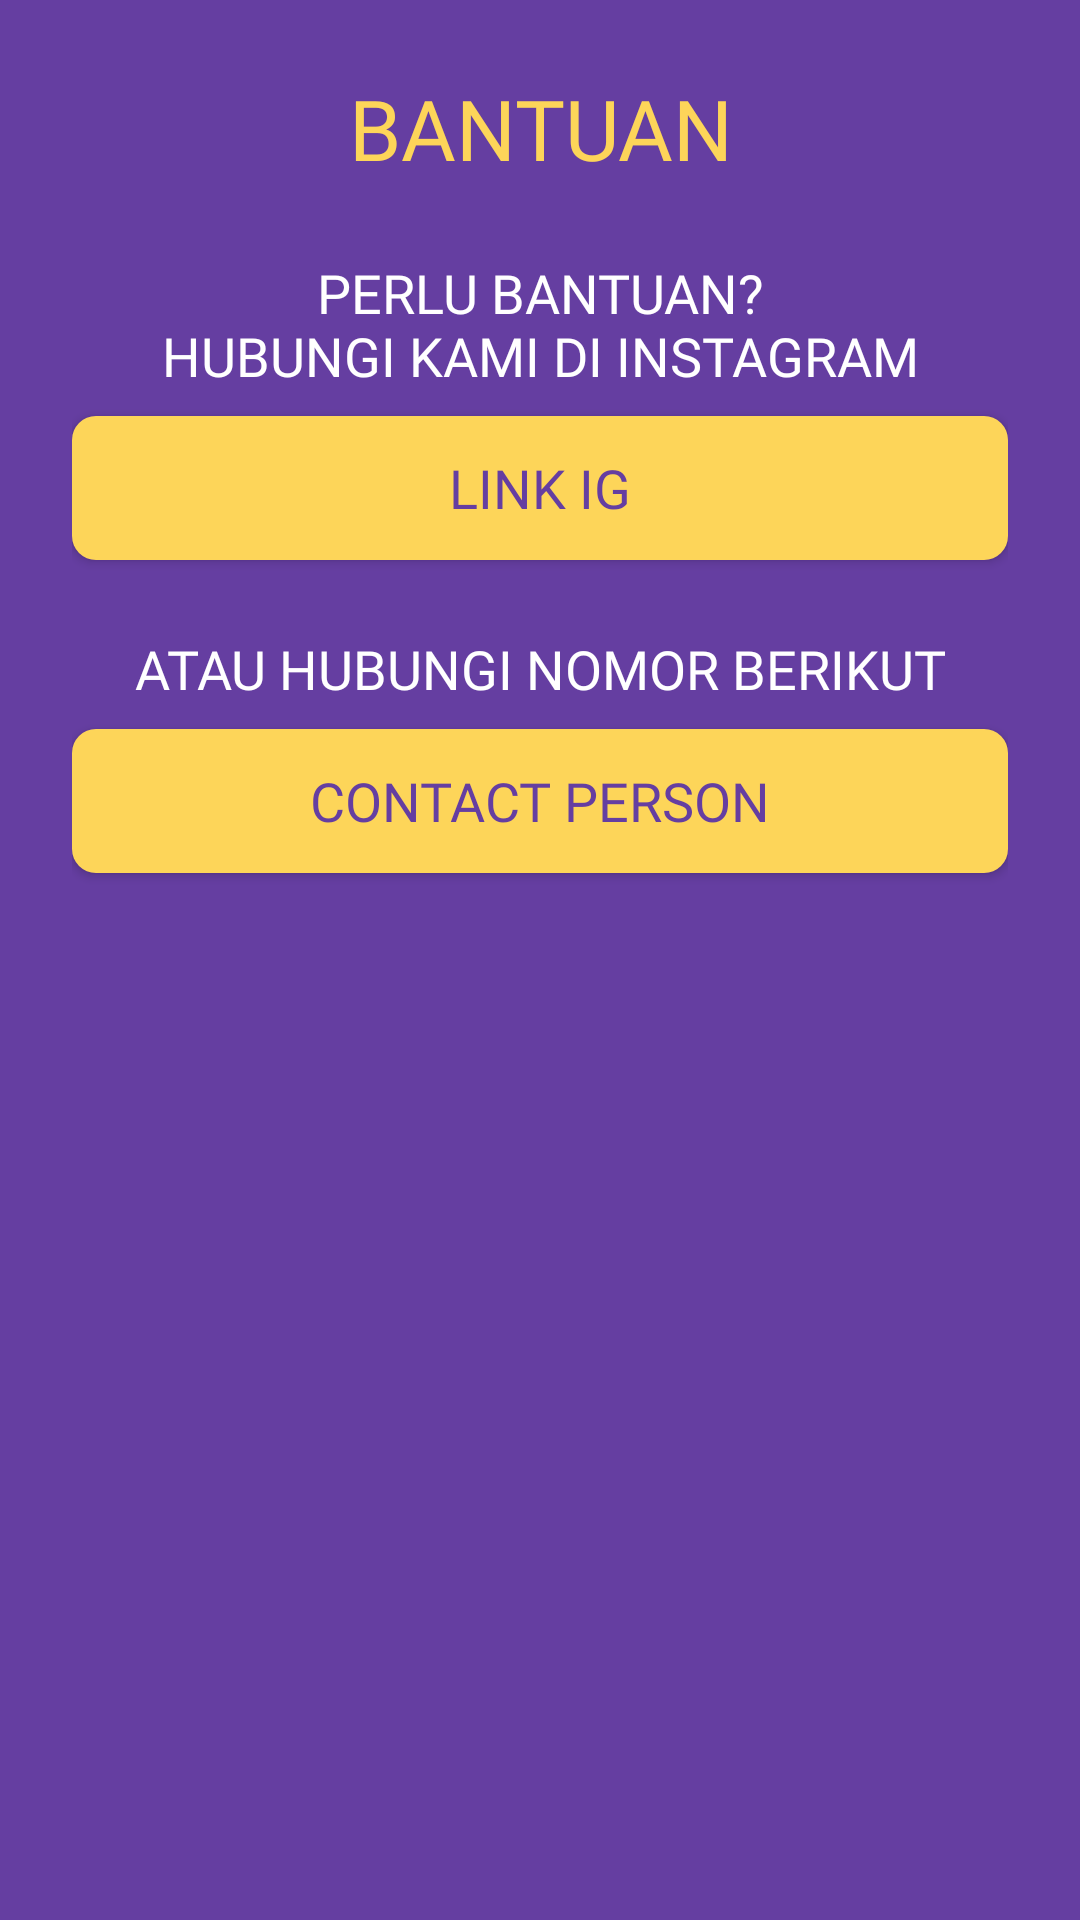

Write the Android layout XML for this screen, with the resource values it uses.
<!-- AndroidManifest.xml: application theme Theme.IceTetik -->
<!-- res/layout/activity_help.xml -->
<?xml version="1.0" encoding="utf-8"?>
<androidx.constraintlayout.widget.ConstraintLayout xmlns:android="http://schemas.android.com/apk/res/android"
    xmlns:app="http://schemas.android.com/apk/res-auto"
    xmlns:tools="http://schemas.android.com/tools"
    android:layout_width="match_parent"
    android:layout_height="match_parent"
    android:background="@color/primaryBackgroundColor"
    android:padding="24dp"
    tools:context=".page.settings.HelpActivity">

    <TextView
        android:id="@+id/tv_title_help"
        android:layout_width="match_parent"
        android:layout_height="wrap_content"
        android:text="@string/title_help"
        android:textAlignment="center"
        android:textSize="28sp"
        android:fontFamily="@font/league_spartan_bold"
        android:textColor="@color/cream_100"
        android:textAllCaps="true"
        app:layout_constraintStart_toStartOf="parent"
        app:layout_constraintEnd_toEndOf="parent"
        app:layout_constraintTop_toTopOf="parent"
        />

    <TextView
        android:id="@+id/tv_need_help"
        style="@style/BodyFaqTextStyle"
        android:layout_width="match_parent"
        android:layout_height="wrap_content"
        android:layout_marginTop="24dp"
        android:text="@string/txt_need_help"
        app:layout_constraintStart_toStartOf="parent"
        app:layout_constraintEnd_toEndOf="parent"
        app:layout_constraintTop_toBottomOf="@id/tv_title_help"
        />

    <androidx.appcompat.widget.AppCompatButton
        style="@style/ItemButtonFaq"
        android:id="@+id/btn_ig"
        android:layout_width="match_parent"
        android:text="@string/txt_ig_link"
        android:layout_marginTop="8dp"
        app:layout_constraintTop_toBottomOf="@id/tv_need_help"
        app:layout_constraintStart_toStartOf="parent"
        app:layout_constraintEnd_toEndOf="parent"
        />

    <TextView
        android:id="@+id/tv_call_support"
        style="@style/BodyFaqTextStyle"
        android:layout_width="match_parent"
        android:layout_height="wrap_content"
        android:layout_marginTop="24dp"
        android:text="@string/txt_contact_number"
        app:layout_constraintStart_toStartOf="parent"
        app:layout_constraintEnd_toEndOf="parent"
        app:layout_constraintTop_toBottomOf="@id/btn_ig"
        />

    <androidx.appcompat.widget.AppCompatButton
        style="@style/ItemButtonFaq"
        android:id="@+id/btn_contact_person"
        android:layout_width="match_parent"
        android:text="@string/txt_contact_person"
        android:layout_marginTop="8dp"
        app:layout_constraintTop_toBottomOf="@id/tv_call_support"
        app:layout_constraintStart_toStartOf="parent"
        app:layout_constraintEnd_toEndOf="parent"
        />


</androidx.constraintlayout.widget.ConstraintLayout>
<!-- resources referenced by this layout -->
<resources>
  <color name="cream_100">#FFfdd559</color>
  <color name="primaryBackgroundColor">#FF653EA1</color>
  <string name="title_help">Bantuan</string>
  <string name="txt_contact_number">atau hubungi nomor berikut</string>
  <string name="txt_contact_person">Contact Person</string>
  <string name="txt_ig_link">Link IG</string>
  <string name="txt_need_help">Perlu bantuan?\nhubungi kami di instagram</string>
  <style name="BodyFaqTextStyle">
          <item name="android:textColor">@color/white</item>
          <item name="android:textAllCaps">true</item>
          <item name="android:fontFamily">@font/league_spartan_bold</item>
          <item name="android:textSize">18sp</item>
          <item name="android:textAlignment">center</item>
      </style>
  <style name="ItemButtonFaq">
          <item name="android:layout_height">wrap_content</item>
          <item name="android:background">@drawable/fr_item_faq</item>
          <item name="android:fontFamily">@font/league_spartan_medium</item>
          <item name="android:textAllCaps">true</item>
          <item name="android:textColor">@color/primaryBackgroundColor</item>
          <item name="android:textSize">18sp</item>
          <item name="android:padding">8dp</item>
      </style>
  <style name="Theme.IceTetik" parent="Base.Theme.IceTetik" />
  <color name="white">#FFFFFFFF</color>
  <!-- drawable fr_item_faq (drawable) -->
  <?xml version="1.0" encoding="utf-8"?>
  <ripple xmlns:android="http://schemas.android.com/apk/res/android"
      android:color="@color/ripple_material_dark">
      <item>
          <shape android:shape="rectangle">
              <solid
                  android:color="@color/cream_100" />
              <corners android:radius="8dp" />
          </shape>
      </item>
  </ripple>
  <style name="Base.Theme.IceTetik" parent="Theme.Material3.DayNight.NoActionBar">
          
           <item name="colorPrimaryDark">@color/primaryBackgroundColor</item>
      </style>
</resources>
